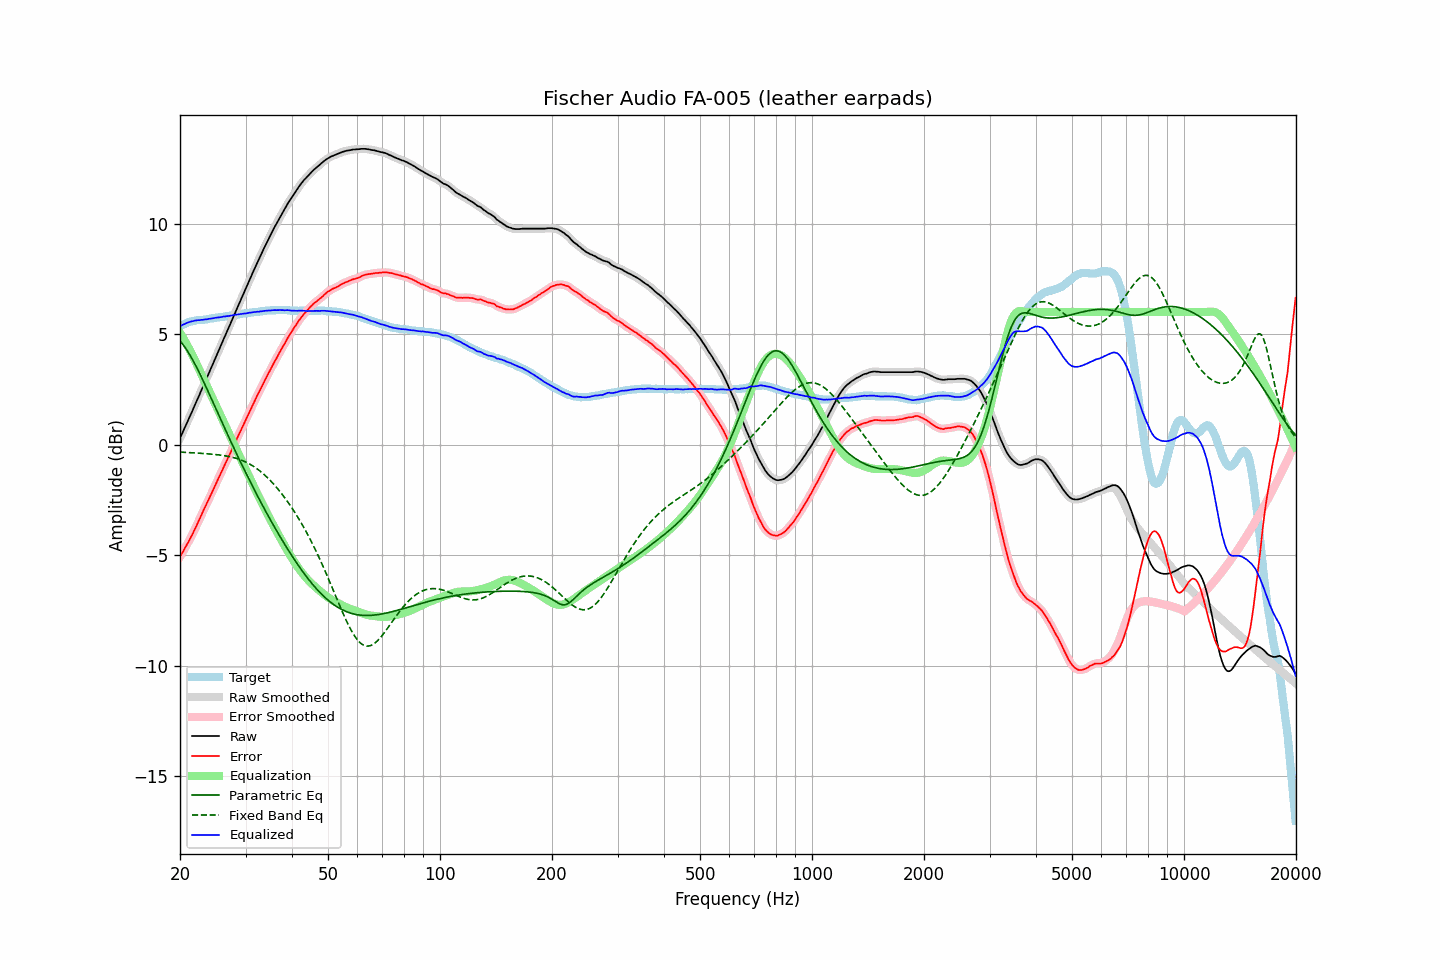

The file beside this chart, header and first rows:
frequency, raw, error, smoothed, error_smoothed, equalization, parametric_eq, fixed_band_eq, equalized_raw, equalized_smoothed, target
20.00, 0.29, -5.06, 0.29, -5.07, 5.06, 4.69, -0.34, 5.35, 5.35, 5.35
20.20, 0.45, -4.94, 0.45, -4.94, 4.94, 4.61, -0.34, 5.39, 5.39, 5.39
20.40, 0.61, -4.82, 0.61, -4.82, 4.82, 4.51, -0.34, 5.43, 5.43, 5.43
20.61, 0.77, -4.69, 0.77, -4.69, 4.69, 4.41, -0.35, 5.46, 5.46, 5.45
20.81, 0.93, -4.56, 0.93, -4.56, 4.56, 4.31, -0.35, 5.49, 5.50, 5.49
21.02, 1.10, -4.43, 1.10, -4.43, 4.43, 4.19, -0.36, 5.53, 5.53, 5.53
21.23, 1.26, -4.29, 1.26, -4.30, 4.29, 4.07, -0.36, 5.55, 5.55, 5.55
21.44, 1.42, -4.15, 1.42, -4.15, 4.15, 3.95, -0.36, 5.57, 5.57, 5.57
21.66, 1.58, -4.01, 1.58, -4.01, 4.01, 3.82, -0.37, 5.58, 5.59, 5.59
21.87, 1.75, -3.85, 1.75, -3.86, 3.86, 3.68, -0.37, 5.61, 5.60, 5.60
22.09, 1.91, -3.71, 1.91, -3.71, 3.70, 3.54, -0.38, 5.62, 5.62, 5.62
22.31, 2.08, -3.55, 2.08, -3.55, 3.55, 3.40, -0.38, 5.63, 5.63, 5.63
22.54, 2.24, -3.39, 2.24, -3.39, 3.39, 3.25, -0.39, 5.63, 5.63, 5.63
22.76, 2.41, -3.23, 2.41, -3.23, 3.23, 3.10, -0.39, 5.64, 5.64, 5.64
22.99, 2.57, -3.07, 2.57, -3.07, 3.08, 2.95, -0.40, 5.64, 5.65, 5.64
23.22, 2.74, -2.91, 2.74, -2.91, 2.92, 2.80, -0.40, 5.66, 5.66, 5.65
23.45, 2.90, -2.76, 2.90, -2.76, 2.76, 2.64, -0.41, 5.66, 5.66, 5.66
23.69, 3.07, -2.60, 3.07, -2.60, 2.61, 2.48, -0.41, 5.67, 5.68, 5.67
23.92, 3.24, -2.45, 3.24, -2.45, 2.45, 2.32, -0.42, 5.69, 5.69, 5.69
24.16, 3.40, -2.31, 3.40, -2.30, 2.29, 2.16, -0.43, 5.70, 5.70, 5.71
24.40, 3.57, -2.15, 3.57, -2.14, 2.14, 2.00, -0.43, 5.71, 5.71, 5.72
24.65, 3.74, -1.98, 3.74, -1.98, 1.98, 1.84, -0.44, 5.72, 5.72, 5.72
24.89, 3.91, -1.82, 3.91, -1.82, 1.83, 1.68, -0.45, 5.74, 5.74, 5.74
25.14, 4.08, -1.66, 4.08, -1.67, 1.67, 1.52, -0.45, 5.75, 5.75, 5.75
25.39, 4.24, -1.51, 4.24, -1.51, 1.51, 1.36, -0.46, 5.75, 5.76, 5.76
25.65, 4.41, -1.36, 4.41, -1.35, 1.35, 1.20, -0.47, 5.76, 5.77, 5.77
25.91, 4.58, -1.20, 4.58, -1.20, 1.20, 1.04, -0.48, 5.78, 5.78, 5.77
26.16, 4.75, -1.03, 4.75, -1.04, 1.04, 0.87, -0.49, 5.80, 5.79, 5.78
26.43, 4.91, -0.89, 4.91, -0.88, 0.89, 0.72, -0.50, 5.80, 5.80, 5.79
26.69, 5.08, -0.73, 5.08, -0.73, 0.73, 0.56, -0.52, 5.81, 5.81, 5.81
26.96, 5.24, -0.58, 5.24, -0.58, 0.58, 0.40, -0.53, 5.81, 5.82, 5.82
27.23, 5.41, -0.42, 5.41, -0.43, 0.42, 0.24, -0.55, 5.83, 5.83, 5.83
27.50, 5.58, -0.27, 5.58, -0.27, 0.26, 0.08, -0.56, 5.84, 5.84, 5.85
27.77, 5.75, -0.10, 5.75, -0.10, 0.11, -0.07, -0.58, 5.86, 5.86, 5.85
28.05, 5.92, 0.05, 5.92, 0.05, -0.05, -0.23, -0.60, 5.87, 5.87, 5.87
28.33, 6.08, 0.21, 6.08, 0.21, -0.20, -0.38, -0.62, 5.88, 5.88, 5.87
28.62, 6.25, 0.36, 6.25, 0.36, -0.36, -0.54, -0.64, 5.89, 5.89, 5.89
28.90, 6.41, 0.51, 6.41, 0.52, -0.51, -0.69, -0.67, 5.90, 5.90, 5.90
29.19, 6.58, 0.67, 6.58, 0.67, -0.67, -0.84, -0.70, 5.91, 5.91, 5.91
29.48, 6.74, 0.82, 6.74, 0.82, -0.82, -0.99, -0.72, 5.92, 5.92, 5.93
29.78, 6.91, 0.97, 6.91, 0.97, -0.98, -1.14, -0.76, 5.93, 5.93, 5.93
30.08, 7.07, 1.12, 7.07, 1.13, -1.13, -1.28, -0.79, 5.94, 5.94, 5.94
30.38, 7.24, 1.29, 7.24, 1.29, -1.29, -1.43, -0.83, 5.95, 5.95, 5.95
30.68, 7.41, 1.45, 7.40, 1.44, -1.44, -1.58, -0.86, 5.97, 5.96, 5.96
30.99, 7.57, 1.60, 7.57, 1.60, -1.60, -1.72, -0.91, 5.97, 5.97, 5.97
31.30, 7.74, 1.76, 7.74, 1.75, -1.75, -1.86, -0.95, 5.98, 5.98, 5.98
31.61, 7.90, 1.90, 7.90, 1.91, -1.91, -2.01, -1.00, 5.99, 5.99, 6.00
31.93, 8.06, 2.06, 8.06, 2.06, -2.06, -2.15, -1.04, 6.00, 6.00, 6.00
32.24, 8.22, 2.22, 8.22, 2.21, -2.21, -2.29, -1.10, 6.01, 6.01, 6.01
32.57, 8.37, 2.36, 8.37, 2.36, -2.36, -2.43, -1.15, 6.01, 6.02, 6.01
32.89, 8.53, 2.50, 8.53, 2.50, -2.50, -2.56, -1.21, 6.03, 6.03, 6.03
33.22, 8.68, 2.65, 8.68, 2.65, -2.65, -2.70, -1.27, 6.03, 6.03, 6.03
33.55, 8.84, 2.79, 8.84, 2.79, -2.79, -2.84, -1.33, 6.05, 6.04, 6.05
33.89, 8.99, 2.94, 8.99, 2.94, -2.94, -2.97, -1.40, 6.05, 6.05, 6.05
34.23, 9.14, 3.07, 9.14, 3.08, -3.08, -3.10, -1.46, 6.06, 6.06, 6.07
34.57, 9.29, 3.23, 9.29, 3.22, -3.22, -3.24, -1.53, 6.07, 6.07, 6.06
34.92, 9.43, 3.36, 9.43, 3.36, -3.36, -3.37, -1.61, 6.07, 6.07, 6.07
35.27, 9.58, 3.50, 9.58, 3.50, -3.50, -3.50, -1.68, 6.08, 6.08, 6.08
35.62, 9.72, 3.64, 9.72, 3.64, -3.64, -3.63, -1.76, 6.08, 6.08, 6.08
35.97, 9.86, 3.79, 9.86, 3.77, -3.77, -3.75, -1.84, 6.09, 6.08, 6.08
... 635 more rows
